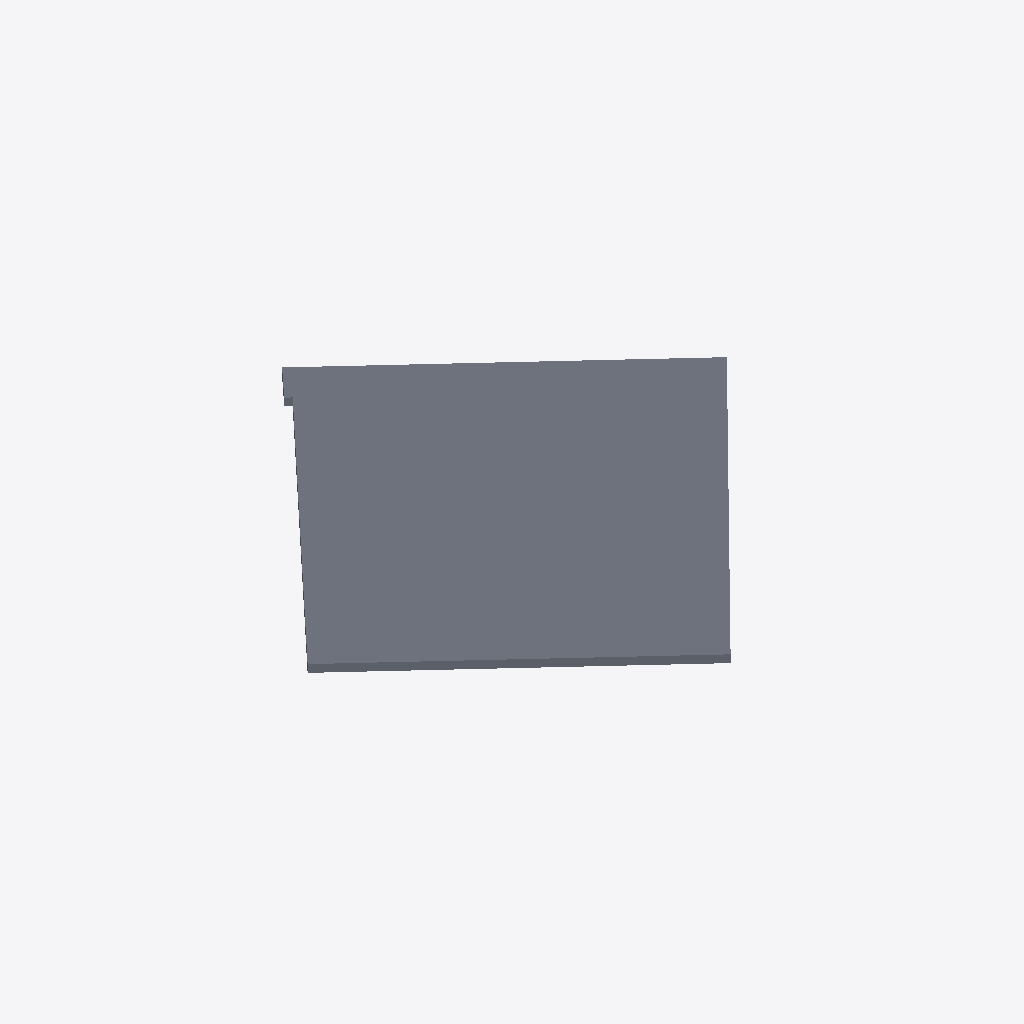
Isometric view of an IFC building model (IFC-SPF (STEP), schema IFC2X3, length unit millimetre), seen from the south-west, elements coloured by IFC class: 1 slab (grey).
Extent 15.6 m × 15.5 m × 0.2 m (x, y, z). Elements (1): 1 IfcSlab.

HEADER;
FILE_DESCRIPTION(('ViewDefinition [CoordinationView_V2.0, QuantityTakeOffAddOnView]'),'2;1');
FILE_NAME('','2016-10-21T12:24:14',(''),(''),'The EXPRESS Data Manager Version 5.02.0100.07 : ','(x64) - Exporter 16.5.0.0 - Alternate UI 16.5.0.','');
FILE_SCHEMA(('IFC2X3'));
ENDSEC;
DATA;
#850454=IFCPROJECT('36ARdQLXT2fAqRrerngQ74',#1,'',$,$,'','',(#221),#895350);
#344=IFCSLAB('0$bixBTnrefurq6xLZaEr1',#1,'',$,'',#5142,#645920,'',.FLOOR.);
ENDSEC;
